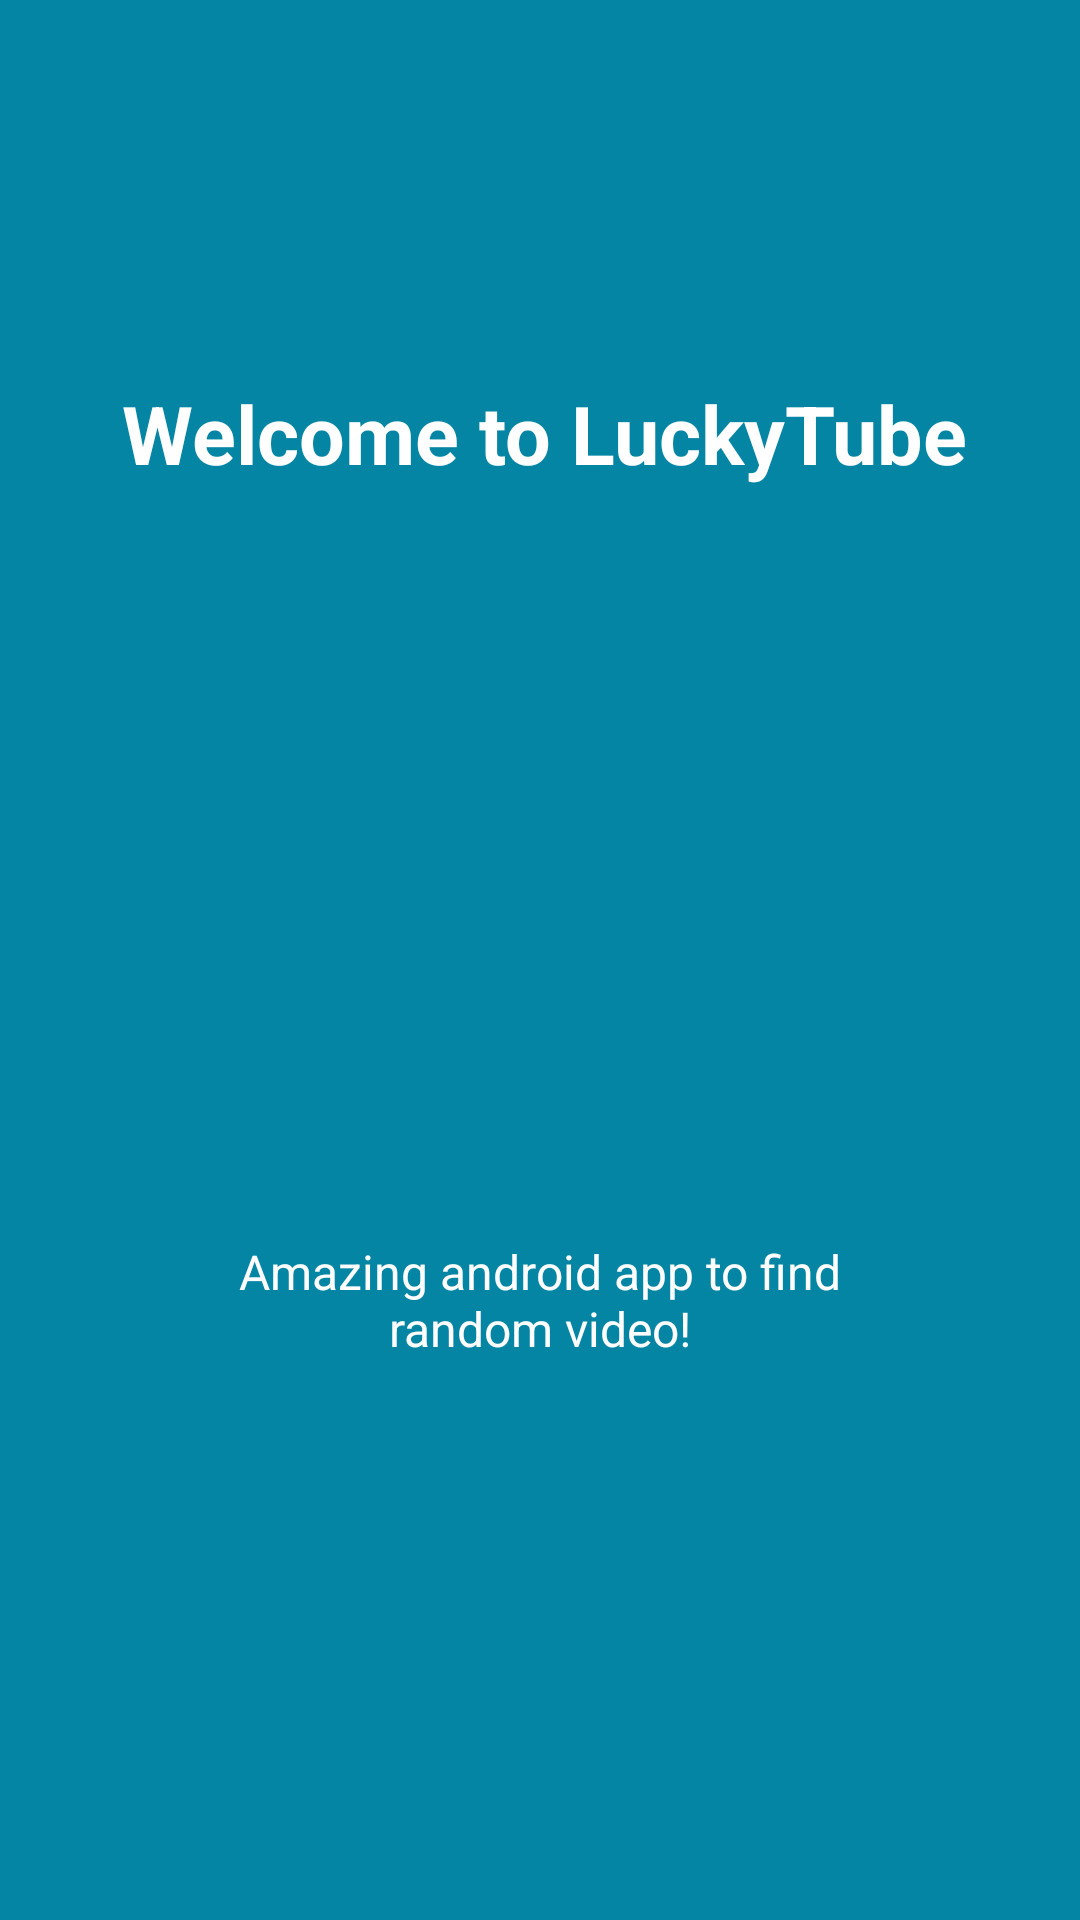

The Android layout XML behind this screen, and the referenced resources:
<!-- AndroidManifest.xml: application theme AppTheme -->
<!-- res/layout/app_intro1.xml -->
<?xml version="1.0" encoding="utf-8"?>
<LinearLayout xmlns:android="http://schemas.android.com/apk/res/android"
    android:id="@+id/main_layout"
    android:layout_width="fill_parent"
    android:layout_height="fill_parent"
    android:layout_weight="10"
    android:background="#0385a3"
    android:orientation="vertical">

    <TextView
        android:layout_width="wrap_content"
        android:layout_height="0dp"
        android:layout_gravity="center"
        android:layout_weight="3"
        android:gravity="center"
        android:paddingLeft="32dp"
        android:paddingRight="29dp"
        android:text="Welcome to LuckyTube"
        android:textColor="#ffffff"
        android:textSize="27sp"
        android:textStyle="bold" />


    <TextView
        android:layout_width="wrap_content"
        android:layout_height="0dp"
        android:layout_gravity="center"
        android:layout_weight="3"
        android:gravity="center"
        android:paddingLeft="64dp"
        android:paddingRight="64dp"
        android:text="Amazing android app to find random video!"
        android:textColor="#ffffff"
        android:textSize="16sp" />

    <TextView
        android:layout_width="fill_parent"
        android:layout_height="62dp" />
</LinearLayout>
<!-- resources referenced by this layout -->
<resources>
  <style name="AppTheme" parent="Theme.AppCompat.Light.DarkActionBar">
          <item name="colorAccent">@color/colorAccent</item>
          <item name="windowNoTitle">true</item>
      </style>
  <color name="colorAccent">#ea3732</color>
</resources>
